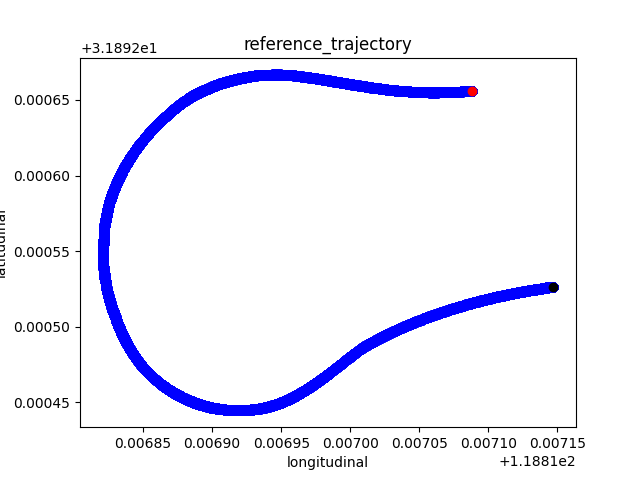

Values plotted in this chart, from the file beside it:
118.8171472, 31.8925266, 189.620814, 0.0
118.8, 31.89, 189.6, 0.007216
118.8, 31.89, 189.6, 0.007216
118.8, 31.89, 189.6, 0.007216
118.8, 31.89, 189.6, 0.007216
118.8, 31.89, 189.6, 0.007216
118.8, 31.89, 189.6, 0.007216
118.8, 31.89, 189.6, 0.007216
118.8, 31.89, 189.6, 0.007216
118.8, 31.89, 189.6, 0.007216
118.8, 31.89, 189.6, 0.007216
118.8, 31.89, 189.6, 0.007216
118.8, 31.89, 189.6, 0.007216
118.8, 31.89, 189.6, 0.007216
118.8, 31.89, 189.6, 0.007216
118.8, 31.89, 189.6, 0.007216
118.8, 31.89, 189.6, 0.007216
118.8, 31.89, 189.6, 0.007216
118.8, 31.89, 189.6, 0.007216
118.8, 31.89, 189.6, 0.007216
118.8, 31.89, 189.6, 0.007216
118.8, 31.89, 189.6, 0.007216
118.8, 31.89, 189.6, 0.007216
118.8, 31.89, 189.6, 0.007216
118.8, 31.89, 189.6, 0.007216
118.8, 31.89, 189.6, 0.007216
118.8, 31.89, 189.6, 0.007216
118.8, 31.89, 189.6, 0.007216
118.8, 31.89, 189.6, 0.007216
118.8, 31.89, 189.6, 0.007216
118.8, 31.89, 189.6, 0.007216
118.8, 31.89, 189.6, 0.007216
118.8, 31.89, 189.6, 0.007216
118.8, 31.89, 189.6, 0.007216
118.8, 31.89, 189.6, 0.007216
118.8, 31.89, 189.6, 0.007216
118.8, 31.89, 189.6, 0.007216
118.8, 31.89, 189.6, 0.007216
118.8, 31.89, 189.6, 0.007216
118.8, 31.89, 189.6, 0.007216
118.8, 31.89, 189.6, 0.007216
118.8, 31.89, 189.6, 0.007216
118.8, 31.89, 189.6, 0.007216
118.8, 31.89, 189.6, 0.007216
118.8, 31.89, 189.6, 0.007216
118.8, 31.89, 189.6, 0.007216
118.8, 31.89, 189.6, 0.007216
118.8, 31.89, 189.6, 0.007216
118.8, 31.89, 189.6, 0.007216
118.8, 31.89, 189.6, 0.007216
118.8, 31.89, 189.6, 0.007216
118.8, 31.89, 189.6, 0.007216
118.8, 31.89, 189.6, 0.007216
118.8, 31.89, 189.6, 0.007216
118.8, 31.89, 189.6, 0.007216
118.8, 31.89, 189.6, 0.007216
118.8, 31.89, 189.6, 0.007216
118.8, 31.89, 189.6, 0.007216
118.8, 31.89, 189.6, 0.007216
118.8, 31.89, 189.6, 0.007216
118.8, 31.89, 189.6, 0.007216
... 38,689 more rows
